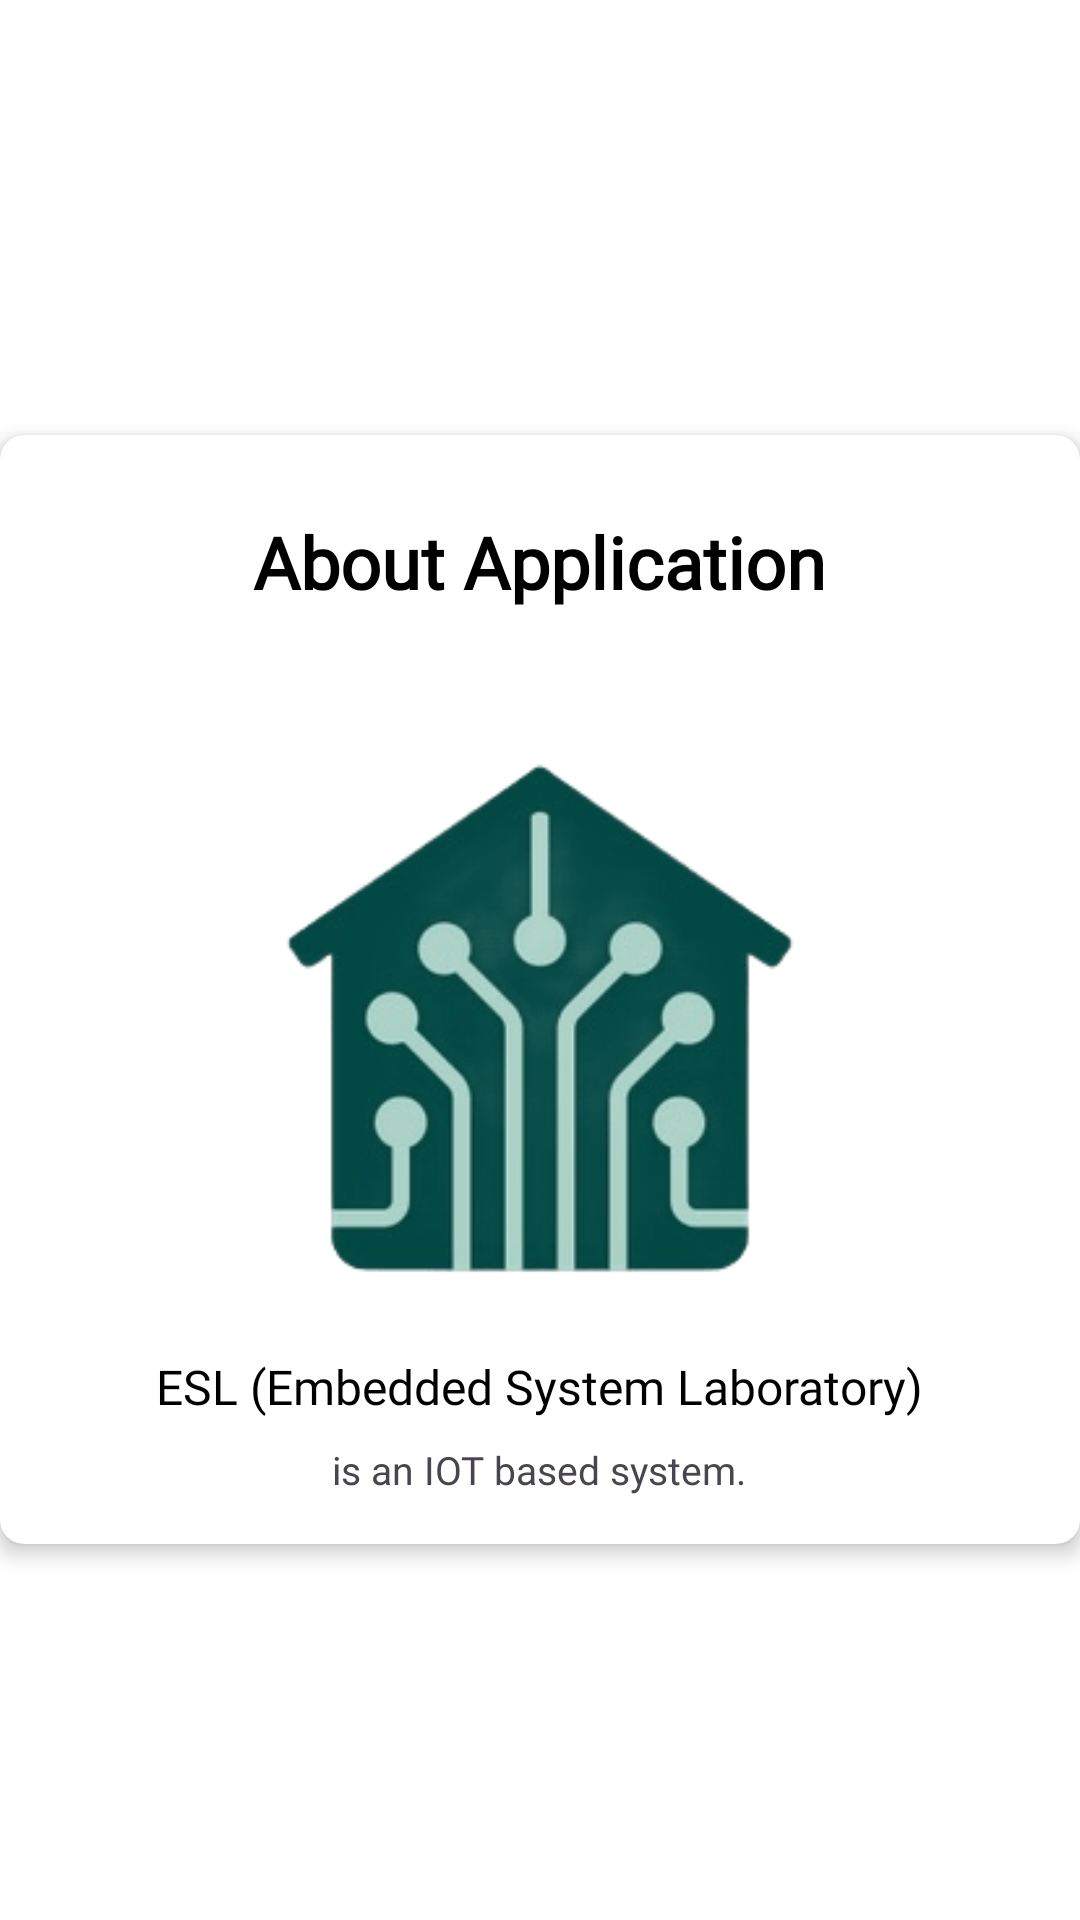

The Android layout XML behind this screen, and the referenced resources:
<!-- AndroidManifest.xml: application theme Theme.EmbedSystem -->
<!-- res/layout/fragment_opt2.xml -->
<?xml version="1.0" encoding="utf-8"?>
<FrameLayout xmlns:android="http://schemas.android.com/apk/res/android"
    xmlns:tools="http://schemas.android.com/tools"
    android:layout_width="match_parent"
    xmlns:app="http://schemas.android.com/apk/res-auto"
    android:background="@color/white"
    android:layout_height="match_parent"
    tools:context=".master.opt2">

    <androidx.cardview.widget.CardView
        android:layout_width="match_parent"
        android:layout_height="wrap_content"
        android:layout_marginTop="10dp"
        app:cardCornerRadius="8dp"
        app:cardElevation="4dp"
        app:cardBackgroundColor="@android:color/white"
        android:layout_gravity="center">

        <LinearLayout
            android:layout_width="match_parent"
            android:layout_height="wrap_content"
            android:orientation="vertical"
            android:padding="16dp">

            <TextView
                android:id="@+id/text_heading"
                android:layout_width="wrap_content"
                android:layout_height="wrap_content"
                android:layout_marginTop="10dp"
                android:text="About Application"
                android:textColor="@color/black"
                android:fontFamily="@font/roboto"
                android:textSize="24sp"
                android:textStyle="bold"
                android:layout_gravity="center"
                android:layout_alignParentStart="true"
                android:layout_alignParentTop="true"/>

            <ImageView
                android:layout_width="200dp"
                android:layout_height="200dp"
                android:layout_gravity="center"
                android:src="@drawable/iconrumah"
                android:layout_marginTop="40dp"/>



            <TextView
                android:id="@+id/text_description"
                android:layout_width="wrap_content"
                android:layout_height="wrap_content"
                android:text="ESL (Embedded System Laboratory)"
                android:textColor="@color/black"
                android:fontFamily="@font/roboto"
                android:layout_gravity="center"
                android:textSize="16sp"
                android:layout_below="@id/text_heading"
                android:layout_alignStart="@id/text_heading"
                android:layout_marginTop="8dp"/>

            <TextView
                android:layout_width="wrap_content"
                android:layout_height="wrap_content"
                android:layout_gravity="center"
                android:text="is an IOT based system."
                android:fontFamily="@font/roboto"
                android:textSize="13sp"
                android:layout_below="@id/text_heading"
                android:layout_alignStart="@id/text_heading"
                android:layout_marginTop="8dp"/>

        </LinearLayout>

    </androidx.cardview.widget.CardView>

</FrameLayout>
<!-- resources referenced by this layout -->
<resources>
  <color name="black">#FF000000</color>
  <color name="white">#FFFFFFFF</color>
  <!-- drawable iconrumah: png bitmap (drawable, 58128 bytes) -->
  <style name="Theme.EmbedSystem" parent="Base.Theme.EmbedSystem" />
  <style name="Base.Theme.EmbedSystem" parent="Theme.Material3.DayNight.NoActionBar">
          
          
          <item name="colorPrimary">@color/green</item>
      </style>
  <color name="green">#004D40</color>
</resources>
